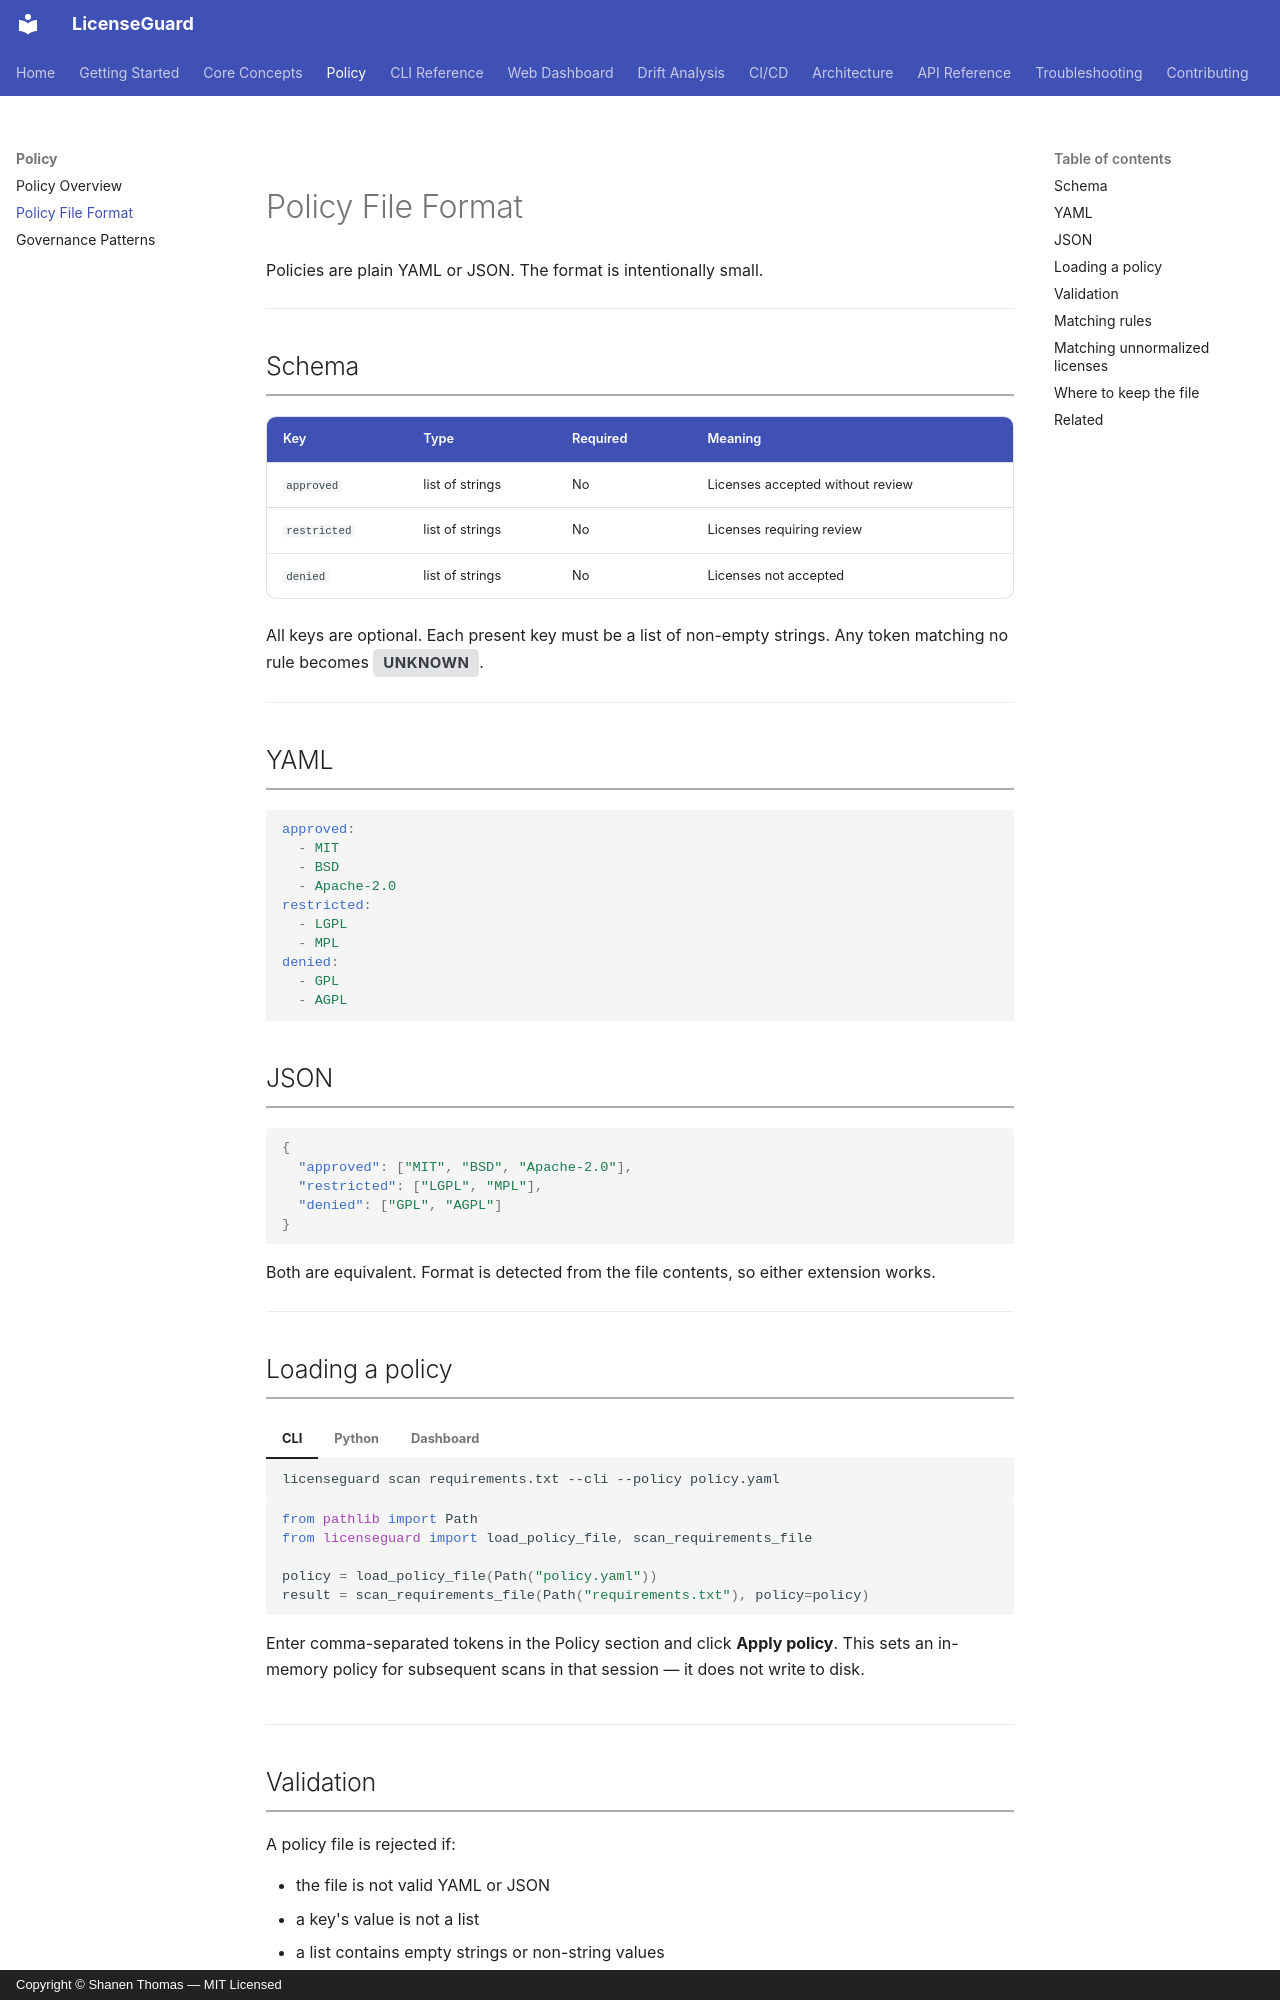

repository: shanen28/license-guard · page: policy/policy-file/index.html · generator: mkdocs · copyright: Copyright © Shanen Thomas — MIT Licensed

# Policy File Format

Policies are plain YAML or JSON. The format is intentionally small.

---

## Schema

| Key | Type | Required | Meaning |
|---|---|---|---|
| `approved` | list of strings | No | Licenses accepted without review |
| `restricted` | list of strings | No | Licenses requiring review |
| `denied` | list of strings | No | Licenses not accepted |

All keys are optional. Each present key must be a list of non-empty strings. Any token matching no rule becomes <span class="status-unknown">UNKNOWN</span>.

---

## YAML

```yaml
approved:
  - MIT
  - BSD
  - Apache-2.0
restricted:
  - LGPL
  - MPL
denied:
  - GPL
  - AGPL
```

## JSON

```json
{
  "approved": ["MIT", "BSD", "Apache-2.0"],
  "restricted": ["LGPL", "MPL"],
  "denied": ["GPL", "AGPL"]
}
```

Both are equivalent. Format is detected from the file contents, so either extension works.

---

## Loading a policy

=== "CLI"

    ```bash
    licenseguard scan requirements.txt --cli --policy policy.yaml
    ```

=== "Python"

    ```python
    from pathlib import Path
    from licenseguard import load_policy_file, scan_requirements_file

    policy = load_policy_file(Path("policy.yaml"))
    result = scan_requirements_file(Path("requirements.txt"), policy=policy)
    ```

=== "Dashboard"

    Enter comma-separated tokens in the Policy section and click **Apply policy**. This sets an in-memory policy for subsequent scans in that session — it does not write to disk.

---
